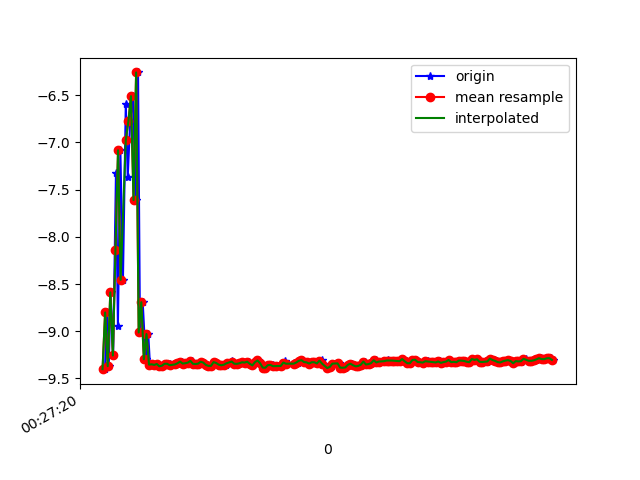

The file beside this chart, header and first rows:
1618187240399, 882903350588967, -9.401855, -2.5251951, 1.1262797
1618187240413, 882903369819737, -8.801, -3.451, -2.583
1618187240428, 882903389050507, -9.371, -2.576, 1.264
1618187240442, 882903408281277, -8.589, -3.658, -2.982
1618187240462, 882903427512047, -9.257, -2.547, 1.967
1618187240484, 882903446742817, -7.321, -3.482, -5.506
1618187240499, 882903465973587, -8.948, -2.395, 3.199
1618187240518, 882903485204357, -7.084, -2.771, -6.179
1618187240538, 882903504435127, -8.456, -2.36, 4.356
1618187240560, 882903523665897, -6.591, -2.532, -6.796
1618187240575, 882903542896667, -7.363, -2.1, 6.117
1618187240594, 882903562127437, -6.778, -2.342, -6.679
1618187240615, 882903581358207, -6.511, -1.915, 7.07
1618187240637, 882903600588977, -7.611, -2.322, -5.72
1618187240655, 882903619819747, -6.259, -2.171, 7.222
1618187240670, 882903639050517, -9.013, -2.449, -2.967
1618187240691, 882903658281287, -8.693, -4.007, 2.101
1618187240714, 882903677512057, -9.297, -2.564, 1.742
1618187240734, 882903696742827, -9.03, -2.668, -2.718
1618187240747, 882903715973597, -9.354, -2.898, -0.3777
1618187240766, 882903735204367, -9.35, -2.931, 0.1322
1618187240791, 882903754435137, -9.357, -2.914, -0.03164
1618187240803, 882903773665907, -9.347, -2.945, 0.04234
1618187240823, 882903792896677, -9.371, -2.867, 0.05684
1618187240842, 882903812127447, -9.365, -2.886, 0.06897
1618187240862, 882903831358217, -9.345, -2.949, 0.1169
1618187240885, 882903850588987, -9.344, -2.953, 0.07603
1618187240899, 882903869819757, -9.345, -2.95, 0.05875
1618187240919, 882903889050527, -9.36, -2.9, 0.1162
1618187240940, 882903908281297, -9.352, -2.93, 0.06149
1618187240961, 882903927512067, -9.35, -2.934, 0.05689
1618187240975, 882903946742837, -9.329, -3.001, 0.05904
1618187240994, 882903965973607, -9.322, -3.02, 0.1515
1618187241013, 882903985204377, -9.342, -2.956, 0.1496
1618187241035, 882904004435147, -9.339, -2.969, 0.07191
1618187241051, 882904023665917, -9.333, -2.99, 0.03302
1618187241070, 882904042896687, -9.314, -3.045, 0.113
1618187241090, 882904062127457, -9.345, -2.952, -0.01235
1618187241114, 882904081358227, -9.347, -2.943, 0.07055
1618187241133, 882904100588997, -9.343, -2.957, 0.02101
1618187241146, 882904119819767, -9.323, -3.017, 0.1186
1618187241165, 882904139050537, -9.332, -2.991, 0.05898
1618187241185, 882904158281307, -9.357, -2.913, 0.001853
1618187241209, 882904177512077, -9.367, -2.88, 0.06175
1618187241222, 882904196742847, -9.367, -2.882, -0.02469
1618187241246, 882904215973617, -9.327, -3.008, 0.001855
1618187241260, 882904235204387, -9.337, -2.977, -0.01721
1618187241284, 882904254435157, -9.354, -2.922, 0.03056
1618187241306, 882904273665927, -9.361, -2.902, 0.02106
1618187241317, 882904292896697, -9.361, -2.9, -0.002936
1618187241336, 882904312127467, -9.354, -2.921, 0.04925
1618187241355, 882904331358237, -9.34, -2.968, 0.05178
1618187241380, 882904350589007, -9.312, -3.051, 0.1276
1618187241394, 882904369819777, -9.33, -2.991, 0.2066
1618187241412, 882904389050547, -9.344, -2.95, 0.1523
1618187241432, 882904408281317, -9.346, -2.948, 0.09794
1618187241454, 882904427512087, -9.339, -2.965, 0.1625
1618187241470, 882904446742857, -9.329, -2.999, 0.1209
1618187241489, 882904465973627, -9.332, -2.991, 0.1206
1618187241511, 882904485204397, -9.323, -3.017, 0.1293
1618187241534, 882904504435167, -9.345, -2.952, 0.06352
... 122 more rows
